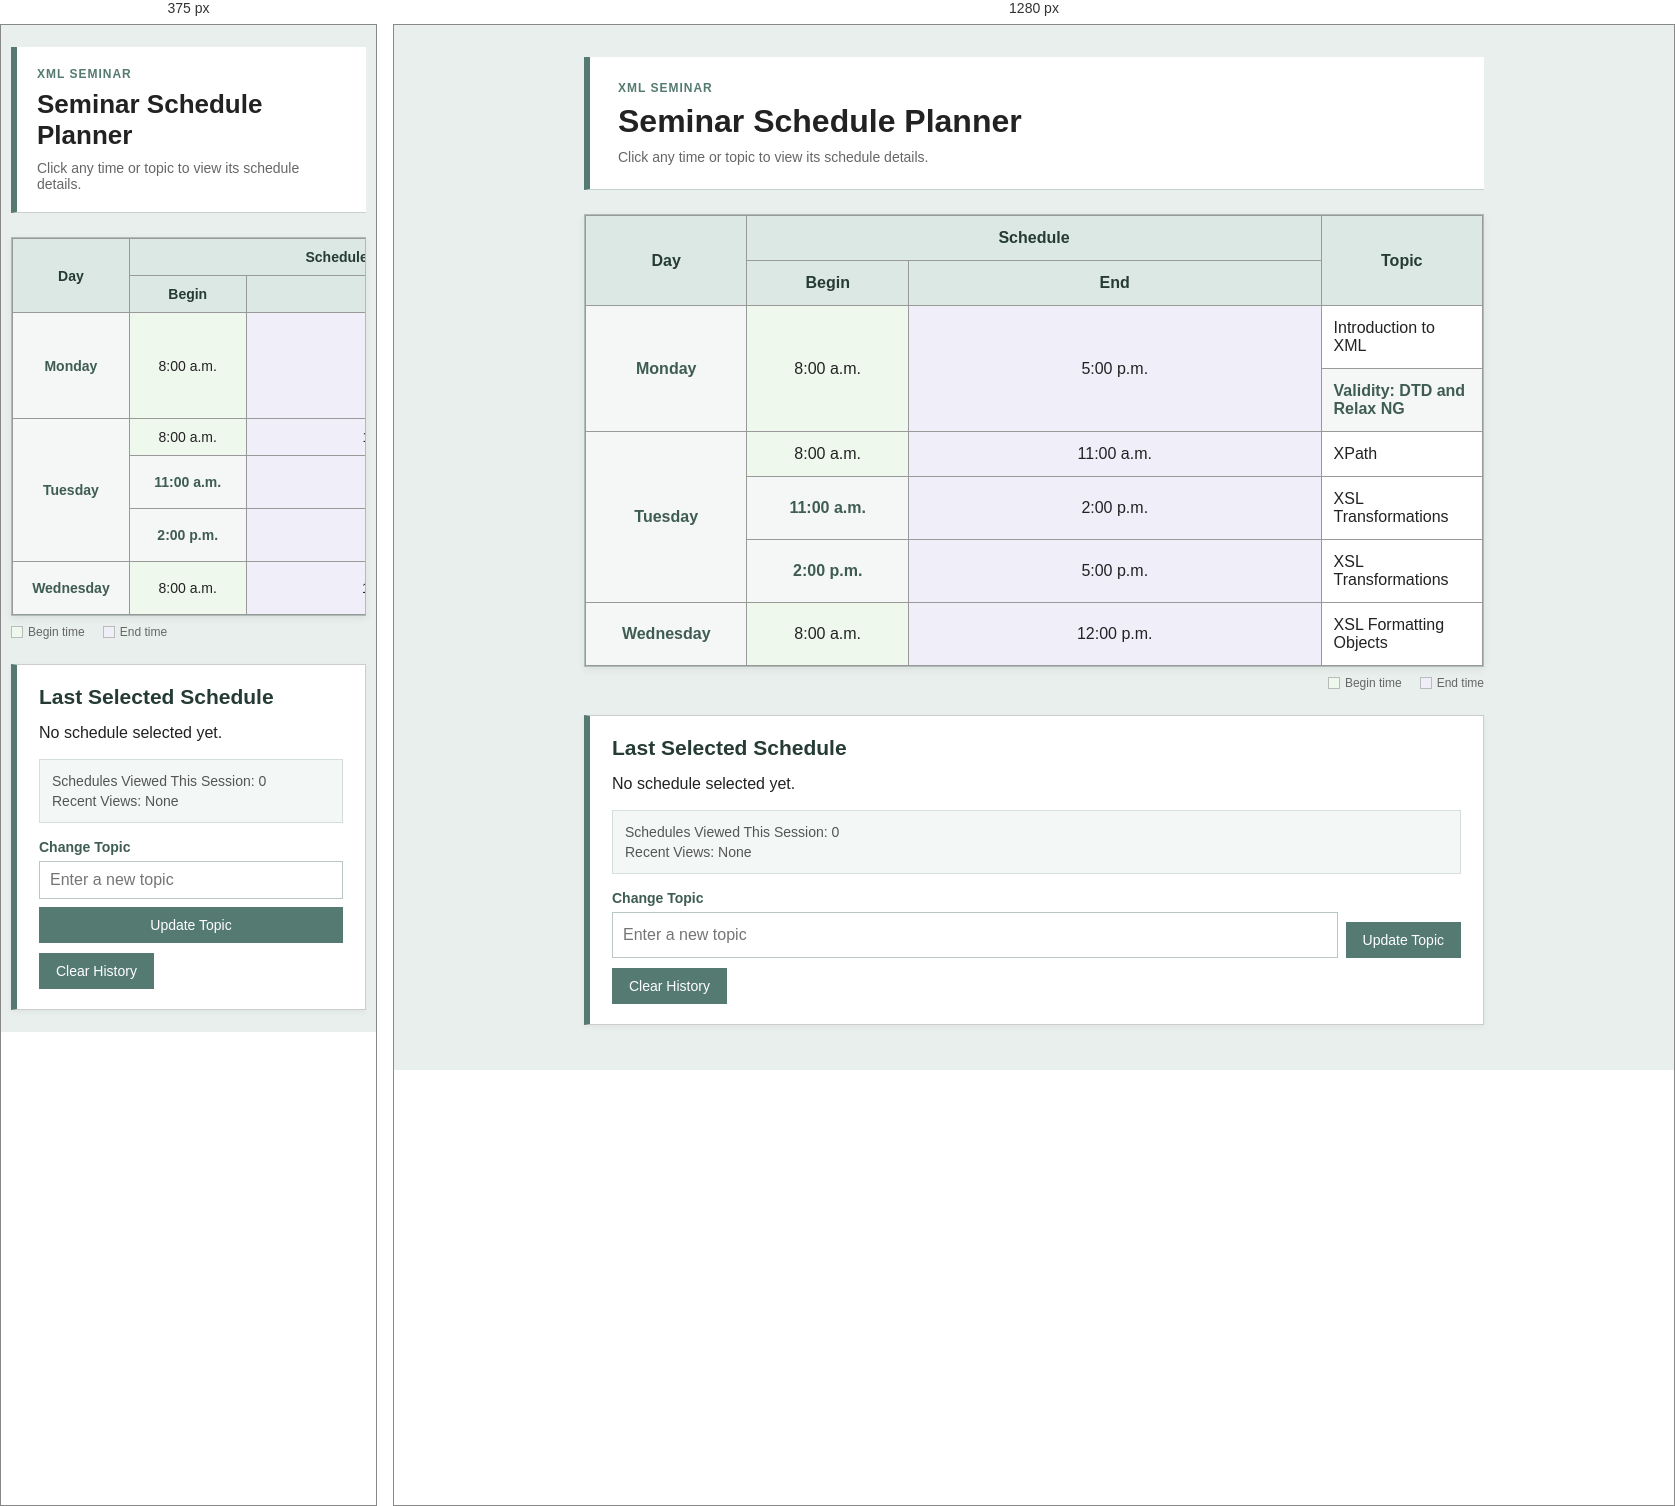
Rendered at 375 px and 1280 px, left to right.

<!-- file: index.html -->
<!DOCTYPE html>
<html lang="en">
<head>
	<meta charset="UTF-8">
	<meta name="viewport" content="width=device-width, initial-scale=1.0">
	<title>Seminar Schedule Planner</title>
	<link rel="stylesheet" href="style.css">
</head>
<body>
	<main class="page-content">
		<header class="page-header">
			<p class="small-heading">XML SEMINAR</p>
			<h1>Seminar Schedule Planner</h1>
			<p class="intro-text">Click any time or topic to view its schedule details.</p>
		</header>

		<div class="table-wrapper">
			<table>
				<thead>
					<tr>
						<th rowspan="2">Day</th>
						<th colspan="2">Schedule</th>
						<th rowspan="2">Topic</th>
					</tr>
					<tr>
						<th>Begin</th>
						<th>End</th>
					</tr>
				</thead>
				<tbody>
					<tr>
						<td rowspan="2">Monday</td>
						<td rowspan="2" class="clickable begin-time" data-day="Monday" data-topic="Introduction to XML / Validity: DTD and Relax NG" data-begin="8:00 a.m." data-end="5:00 p.m.">8:00 a.m.</td>
						<td rowspan="2" class="clickable end-time" data-day="Monday" data-topic="Introduction to XML / Validity: DTD and Relax NG" data-begin="8:00 a.m." data-end="5:00 p.m.">5:00 p.m.</td>
						<td class="clickable topic-cell" data-day="Monday" data-topic="Introduction to XML" data-begin="8:00 a.m." data-end="5:00 p.m.">Introduction to XML</td>
					</tr>
					<tr>
						<td class="clickable topic-cell" data-day="Monday" data-topic="Validity: DTD and Relax NG" data-begin="8:00 a.m." data-end="5:00 p.m.">Validity: DTD and Relax NG</td>
					</tr>
					<tr>
						<td rowspan="3">Tuesday</td>
						<td class="clickable begin-time" data-day="Tuesday" data-topic="XPath" data-begin="8:00 a.m." data-end="11:00 a.m.">8:00 a.m.</td>
						<td class="clickable end-time" data-day="Tuesday" data-topic="XPath" data-begin="8:00 a.m." data-end="11:00 a.m.">11:00 a.m.</td>
						<td class="clickable topic-cell" data-day="Tuesday" data-topic="XPath" data-begin="8:00 a.m." data-end="11:00 a.m.">XPath</td>
					</tr>
					<tr>
						<td class="clickable begin-time" data-day="Tuesday" data-topic="XSL Transformations" data-begin="11:00 a.m." data-end="5:00 p.m.">11:00 a.m.</td>
						<td class="clickable end-time" data-day="Tuesday" data-topic="XSL Transformations" data-begin="11:00 a.m." data-end="2:00 p.m.">2:00 p.m.</td>
						<td class="clickable topic-cell" data-day="Tuesday" data-topic="XSL Transformations" data-begin="11:00 a.m." data-end="2:00 p.m.">XSL Transformations</td>
					</tr>
					<tr>
						<td class="clickable begin-time" data-day="Tuesday" data-topic="XSL Transformations" data-begin="2:00 p.m." data-end="5:00 p.m.">2:00 p.m.</td>
						<td class="clickable end-time" data-day="Tuesday" data-topic="XSL Transformations" data-begin="2:00 p.m." data-end="5:00 p.m.">5:00 p.m.</td>
						<td class="clickable topic-cell" data-day="Tuesday" data-topic="XSL Transformations" data-begin="2:00 p.m." data-end="5:00 p.m.">XSL Transformations</td>
					</tr>
					<tr>
						<td>Wednesday</td>
						<td class="clickable begin-time" data-day="Wednesday" data-topic="XSL Formatting Objects" data-begin="8:00 a.m." data-end="12:00 p.m.">8:00 a.m.</td>
						<td class="clickable end-time" data-day="Wednesday" data-topic="XSL Formatting Objects" data-begin="8:00 a.m." data-end="12:00 p.m.">12:00 p.m.</td>
						<td class="clickable topic-cell" data-day="Wednesday" data-topic="XSL Formatting Objects" data-begin="8:00 a.m." data-end="12:00 p.m.">XSL Formatting Objects</td>
					</tr>
				</tbody>
			</table>
		</div>
		<div class="table-key" aria-label="Table colour key">
			<span><i class="key-colour begin-key"></i> Begin time</span>
			<span><i class="key-colour end-key"></i> End time</span>
		</div>

		<section class="details-section">
			<h2>Last Selected Schedule</h2>
			<p id="last-schedule">No schedule selected yet.</p>
			<div class="session-info">
				<p id="session-count">Schedules Viewed This Session: 0</p>
				<p id="recent-views">Recent Views: None</p>
			</div>
			<div class="topic-editor">
				<label for="topic-input">Change Topic</label>
				<div class="topic-editor-row">
					<input id="topic-input" type="text" placeholder="Enter a new topic">
					<button id="change-topic" type="button">Update Topic</button>
				</div>
			</div>
			<button id="clear-history" type="button">Clear History</button>
		</section>
	</main>

	<script src="script.js"></script>
</body>
</html>


/* @media block from style.css */
@media (max-width: 600px) {
    body {
        padding: 22px 10px;
    }

    h1 {
        font-size: 26px;
    }

    .page-header {
        padding: 20px;
    }

    .topic-editor-row {
        display: block;
    }

    #topic-input,
    #change-topic {
        width: 100%;
    }

    #change-topic {
        margin-top: 8px;
    }

    .table-key {
        justify-content: flex-start;
    }

    th,
    td {
        padding: 10px 8px;
        font-size: 14px;
    }
}